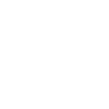
t = 0.00 s
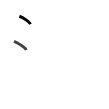
t = 1.75 s
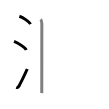
t = 3.50 s
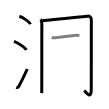
t = 5.50 s
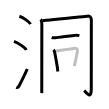
t = 7.25 s
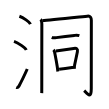
t = 9.00 s

The animated SVG that drew these frames (rendered in a browser with its animation timeline set to each time). Animation: 9 SMIL elements (animate=9); one cycle of 9.00 s.

<svg width="109px" height="109px" viewBox="0 0 px 109px" xmlns="http://www.w3.org/2000/svg" xmlns:xlink="http://www.w3.org/1999/xlink" xml:space="preserve" version="1.1"  baseProfile="full">
<path d="M19.38,16.25c3.92,1.38,10.13,5.69,11.12,7.84" style="fill:none;stroke:black;stroke-width:3;opacity:0">
  <animate attributeType="CSS" attributeName="opacity" from="0" to="1" begin="0s" dur="1s" repeatCount="Indefinite" fill="freeze" />
</path>
<path d="M14,41.38c4.32,1.52,11.17,6.26,12.25,8.62" style="fill:none;stroke:black;stroke-width:3;opacity:0">
  <animate attributeType="CSS" attributeName="opacity" from="0" to="1" begin="1s" dur="1s" repeatCount="Indefinite" fill="freeze" />
</path>
<path d="M16.22,87.29c1.15,0.46,2.04-0.01,2.79-1.37C21.67,81.08,24.12,76,27.25,69" style="fill:none;stroke:black;stroke-width:3;opacity:0">
  <animate attributeType="CSS" attributeName="opacity" from="0" to="1" begin="2s" dur="1s" repeatCount="Indefinite" fill="freeze" />
</path>
<path d="M40.62,19.32c0.91,0.91,1.22,2.68,1.22,4.36c0,3.66-0.06,52.79-0.06,60.92c0,5.3-0.03,7.73-0.03,8.53" style="fill:none;stroke:black;stroke-width:3;opacity:0">
  <animate attributeType="CSS" attributeName="opacity" from="0" to="1" begin="3s" dur="1s" repeatCount="Indefinite" fill="freeze" />
</path>
<path d="M42.5,20.73c6.87-0.96,43.47-4.38,44.86-4.56c2.98-0.4,3.98,1.5,3.98,4.15c0,2.41-0.07,62.85-0.07,68.39c0,11.79-4.76,4.04-7.09,1.94" style="fill:none;stroke:black;stroke-width:3;opacity:0">
  <animate attributeType="CSS" attributeName="opacity" from="0" to="1" begin="4s" dur="1s" repeatCount="Indefinite" fill="freeze" />
</path>
<path d="M51.77,37.37c1.24,0.6,3.32,0.46,4.61,0.24c6.13-1.06,12.82-1.83,18.01-2.21c1.7-0.12,3.33-0.28,4.99,0.2" style="fill:none;stroke:black;stroke-width:3;opacity:0">
  <animate attributeType="CSS" attributeName="opacity" from="0" to="1" begin="5s" dur="1s" repeatCount="Indefinite" fill="freeze" />
</path>
<path d="M53.38,49.83c0.74,0.69,1.16,1.54,1.28,2.54c0.84,4.26,1.72,8.51,2.57,14.11c0.28,1.8,0.42,3.53,0.62,5.05" style="fill:none;stroke:black;stroke-width:3;opacity:0">
  <animate attributeType="CSS" attributeName="opacity" from="0" to="1" begin="6s" dur="1s" repeatCount="Indefinite" fill="freeze" />
</path>
<path d="M55.93,50.96C63,50,69.29,49.1,73.76,48.47c2.88-0.41,4.22,0.25,3.63,3.29c-0.83,4.29-1.79,8.54-2.99,14.35" style="fill:none;stroke:black;stroke-width:3;opacity:0">
  <animate attributeType="CSS" attributeName="opacity" from="0" to="1" begin="7s" dur="1s" repeatCount="Indefinite" fill="freeze" />
</path>
<path d="M59.14,69.18c3.86-0.47,7.65-0.97,12.9-1.72c1.28-0.18,2.33-0.29,3.85-0.29" style="fill:none;stroke:black;stroke-width:3;opacity:0">
  <animate attributeType="CSS" attributeName="opacity" from="0" to="1" begin="8s" dur="1s" repeatCount="Indefinite" fill="freeze" />
</path>
</svg>
